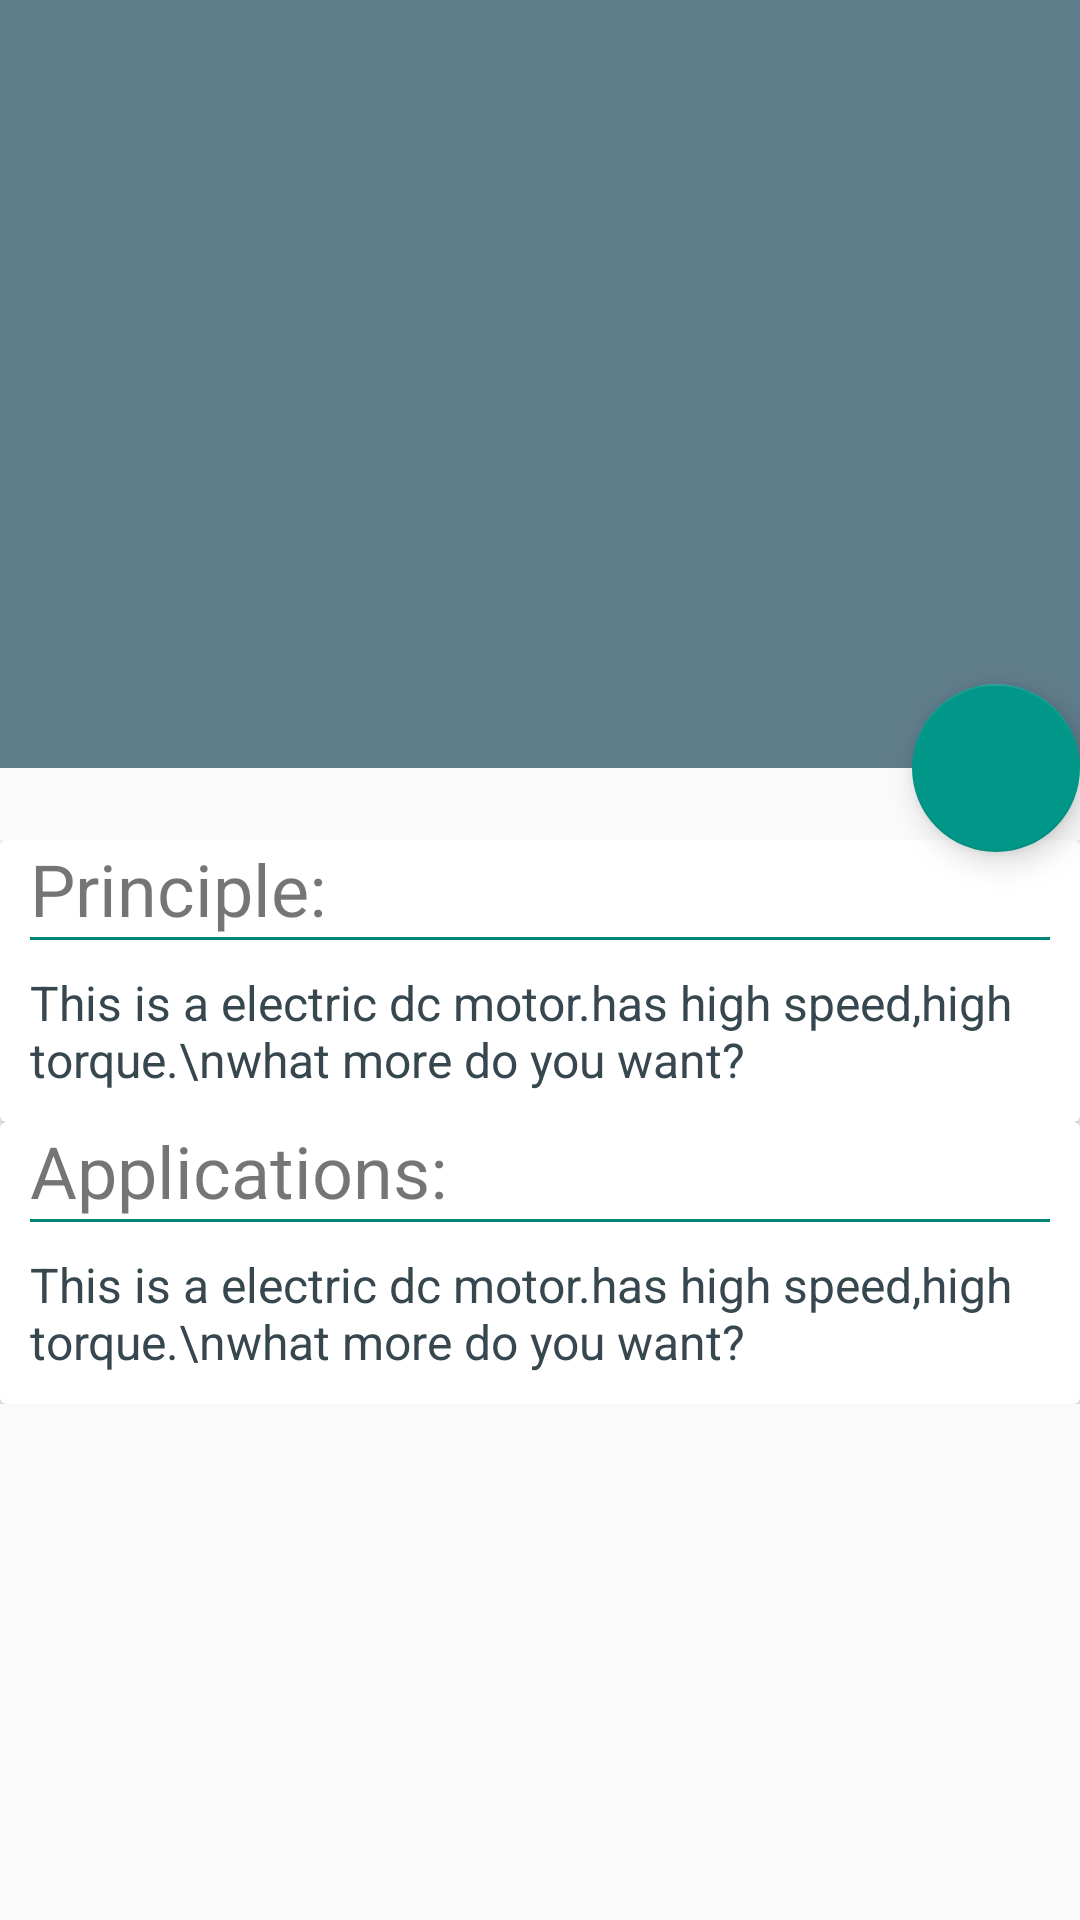

Android layout source for this screen:
<!-- AndroidManifest.xml: application theme AppTheme -->
<!-- res/layout/activity_product_page.xml -->
<android.support.design.widget.CoordinatorLayout xmlns:android="http://schemas.android.com/apk/res/android"
    xmlns:app="http://schemas.android.com/apk/res-auto"
    xmlns:card_view="http://schemas.android.com/tools"
    android:id="@+id/main_content"
    android:layout_width="match_parent"
    android:layout_height="match_parent"
    android:fitsSystemWindows="true">

    <android.support.design.widget.AppBarLayout
        android:id="@+id/appbar"
        android:layout_width="match_parent"
        android:layout_height="@dimen/detail_backdrop_height"
        android:theme="@style/ThemeOverlay.AppCompat.Dark.ActionBar"
        android:fitsSystemWindows="true">

        <android.support.design.widget.CollapsingToolbarLayout
            android:id="@+id/collapsing_toolbar"
            android:layout_width="match_parent"
            android:layout_height="match_parent"
            app:layout_scrollFlags="scroll|exitUntilCollapsed"
            android:fitsSystemWindows="true"
            app:contentScrim="?attr/colorPrimary"
            app:expandedTitleMarginStart="48dp"
            app:expandedTitleMarginEnd="64dp">

            <ImageView
                android:id="@+id/imageV"
                android:layout_width="match_parent"
                android:layout_height="match_parent"
                android:scaleType="centerCrop"
                android:fitsSystemWindows="true"
                app:layout_collapseMode="parallax" />

            <android.support.v7.widget.Toolbar
                android:id="@+id/toolbar"
                android:layout_width="match_parent"
                android:layout_height="@dimen/toolbarSize"
                app:popupTheme="@style/ThemeOverlay.AppCompat.Light"
                app:layout_collapseMode="pin" />

        </android.support.design.widget.CollapsingToolbarLayout>

    </android.support.design.widget.AppBarLayout>

    <android.support.v4.widget.NestedScrollView
        android:layout_width="match_parent"
        android:layout_height="match_parent"
        app:layout_behavior="@string/appbar_scrolling_view_behavior">

    <LinearLayout
        android:layout_width="match_parent"
        android:layout_height="match_parent"
        android:orientation="vertical"
        android:paddingTop="24dp">

        <android.support.v7.widget.CardView
            android:id="@+id/cv2"
            android:layout_width="match_parent"
            android:layout_height="wrap_content"
            android:padding="6dp"
            card_view:cardCornerRadius="2dp"
            card_view:cardElevation="4dp">

            <LinearLayout
                android:layout_width="match_parent"
                android:layout_height="wrap_content"
                android:orientation="vertical">
        <TextView
            android:layout_width="fill_parent"
            android:layout_height="wrap_content"
            android:layout_marginLeft="10dp"
            android:layout_marginRight="10dp"
            android:text="Principle: "
            android:textSize="24dp" />

        <View
            android:layout_width="fill_parent"
            android:layout_height="1dp"
            android:layout_marginLeft="10dp"
            android:layout_marginRight="10dp"
            android:background="@color/material_deep_teal_500" />

        <TextView
            android:layout_width="fill_parent"
            android:layout_height="wrap_content"
            android:id="@+id/principleTv"
            android:layout_margin="10dp"
            android:text="This is a electric dc motor.has high speed,high torque.\nwhat more do you want?"
            android:textAlignment="viewStart"
            android:textColor="@color/material_blue_grey_800"
            android:layout_gravity="start"
            android:textSize="16dp" />



    </LinearLayout>
</android.support.v7.widget.CardView>
        <android.support.v7.widget.CardView
            android:id="@+id/cv3"
            android:layout_width="match_parent"
            android:layout_height="wrap_content"
            android:padding="6dp"
            card_view:cardCornerRadius="2dp"
            card_view:cardElevation="4dp">

            <LinearLayout
                android:layout_width="match_parent"
                android:layout_height="wrap_content"
                android:orientation="vertical">
                <TextView
                    android:layout_width="fill_parent"
                    android:layout_height="wrap_content"
                    android:layout_marginLeft="10dp"
                    android:layout_marginRight="10dp"
                    android:text="Applications: "
                    android:textSize="24dp" />

                <View
                    android:layout_width="fill_parent"
                    android:layout_height="1dp"
                    android:layout_marginLeft="10dp"
                    android:layout_marginRight="10dp"
                    android:background="@color/material_deep_teal_500" />

                <TextView
                    android:layout_width="fill_parent"
                    android:layout_height="wrap_content"
                    android:layout_margin="10dp"
                    android:id="@+id/applicationTv"
                    android:text="This is a electric dc motor.has high speed,high torque.\nwhat more do you want?"
                    android:textAlignment="viewStart"
                    android:layout_gravity="start"
                    android:textColor="@color/material_blue_grey_800"
                    android:textSize="16dp" />



            </LinearLayout>
        </android.support.v7.widget.CardView>


    </LinearLayout>

    </android.support.v4.widget.NestedScrollView>

    <android.support.design.widget.FloatingActionButton
        android:layout_height="wrap_content"
        android:layout_width="wrap_content"
        app:layout_anchor="@id/appbar"
        android:background="@drawable/round_button"
        app:layout_anchorGravity="bottom|right|end"
        android:clickable="true"/>

</android.support.design.widget.CoordinatorLayout>
<!-- resources referenced by this layout -->
<resources>
  <dimen name="detail_backdrop_height">256dp</dimen>
  <dimen name="toolbarSize">56dp</dimen>
  <!-- drawable round_button (drawable) -->
  <?xml version="1.0" encoding="utf-8"?>
  <shape xmlns:android="http://schemas.android.com/apk/res/android"
      android:shape="oval">
      <solid android:color="@color/accent"/>
      <stroke android:width="2dp" android:color="#fff" />
  </shape>
  <style name="AppTheme" parent="Theme.AppCompat.Light.NoActionBar">
  
          <item name="colorPrimary">@color/ColorPrimary</item>
          <item name="colorPrimaryDark">@color/ColorPrimaryDark</item>
          <item name="colorAccent">@color/accent</item>
          
      </style>
  <color name="accent">#009688</color>
  <color name="ColorPrimary">#607D8B</color>
  <color name="ColorPrimaryDark">#455A64</color>
</resources>
